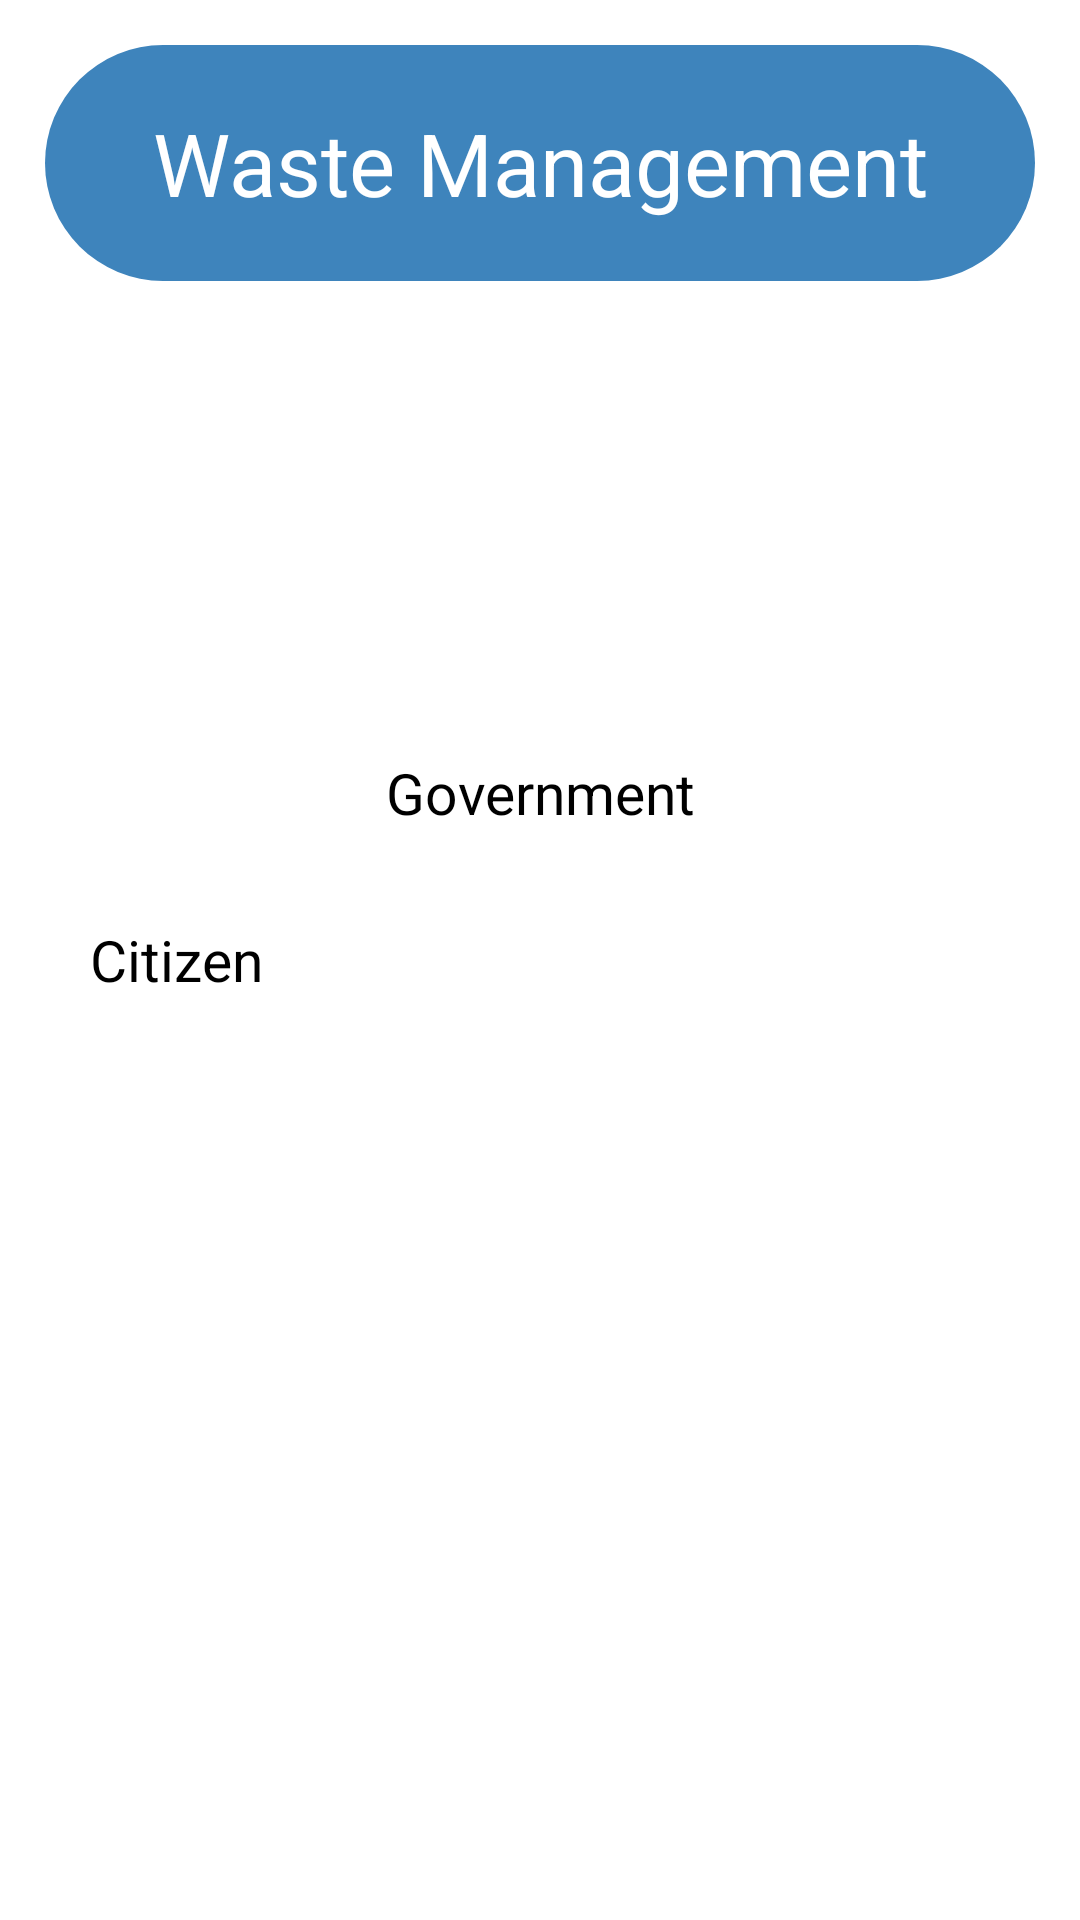

Write the Android layout XML for this screen, with the resource values it uses.
<!-- AndroidManifest.xml: application theme Theme.Hackerthon -->
<!-- res/layout/activity_main.xml -->
<?xml version="1.0" encoding="utf-8"?>
<RelativeLayout xmlns:android="http://schemas.android.com/apk/res/android"
    xmlns:app="http://schemas.android.com/apk/res-auto"
    xmlns:tools="http://schemas.android.com/tools"
    android:layout_width="match_parent"
    android:layout_height="match_parent"
    android:background="@drawable/but2"
    tools:context=".MainActivity">

    <TextView
        android:id="@+id/textview1"
        android:layout_width="match_parent"
        android:layout_height="wrap_content"

        android:layout_centerHorizontal="true"
        android:layout_marginStart="15dp"
        android:layout_marginTop="15dp"
        android:layout_marginEnd="15dp"
        android:layout_marginBottom="15dp"
        android:background="@drawable/text1"
        android:gravity="center"
        android:padding="20dp"
        android:text="@string/waste_management"
        android:textColor="@color/white"
        android:textSize="29sp" />

    <Button
        android:id="@+id/govern"
        android:layout_width="match_parent"
        android:layout_height="wrap_content"
android:background="@drawable/but4"
        android:layout_marginStart="20dp"
        android:layout_marginTop="20dp"
        android:layout_marginEnd="20dp"
        android:layout_marginBottom="0dp"
        android:gravity="center"
        android:padding="10dp"
        android:layout_above="@id/citizen"
        android:text="Government"
        android:textSize="19sp" />

    <Button
        android:id="@+id/citizen"
        android:layout_width="match_parent"
        android:layout_height="wrap_content"
        android:layout_centerVertical="true"
android:background="@drawable/but4"
        android:layout_marginStart="20dp"
        android:layout_marginTop="10dp"
        android:layout_marginEnd="20dp"
        android:layout_marginBottom="20dp"
        android:padding="10dp"
        android:text="Citizen"
        android:textSize="19sp" />

    <TextView
        android:layout_width="match_parent"
        android:layout_height="wrap_content"
        android:layout_below="@+id/citizen"
        android:layout_marginTop="416dp"
        android:text="about us"
        android:layout_centerHorizontal="true"
        android:gravity="center"/>

</RelativeLayout>
<!-- resources referenced by this layout -->
<resources>
  <!-- drawable text1 (drawable) -->
  <?xml version="1.0" encoding="utf-8"?>
  <shape xmlns:android="http://schemas.android.com/apk/res/android"
      android:shape="rectangle">
      <corners android:radius="300dp"/>
      <solid android:color="#3e84bc"/>
      <stroke android:color="@color/black"/>
  </shape>
  <string name="waste_management">Waste Management</string>
  <!-- not gathered from this repository: default colours our renderer supplied (Android Studio template values) -->
  <color name="black">#FF000000</color>
  <color name="white">#FFFFFFFF</color>
</resources>
